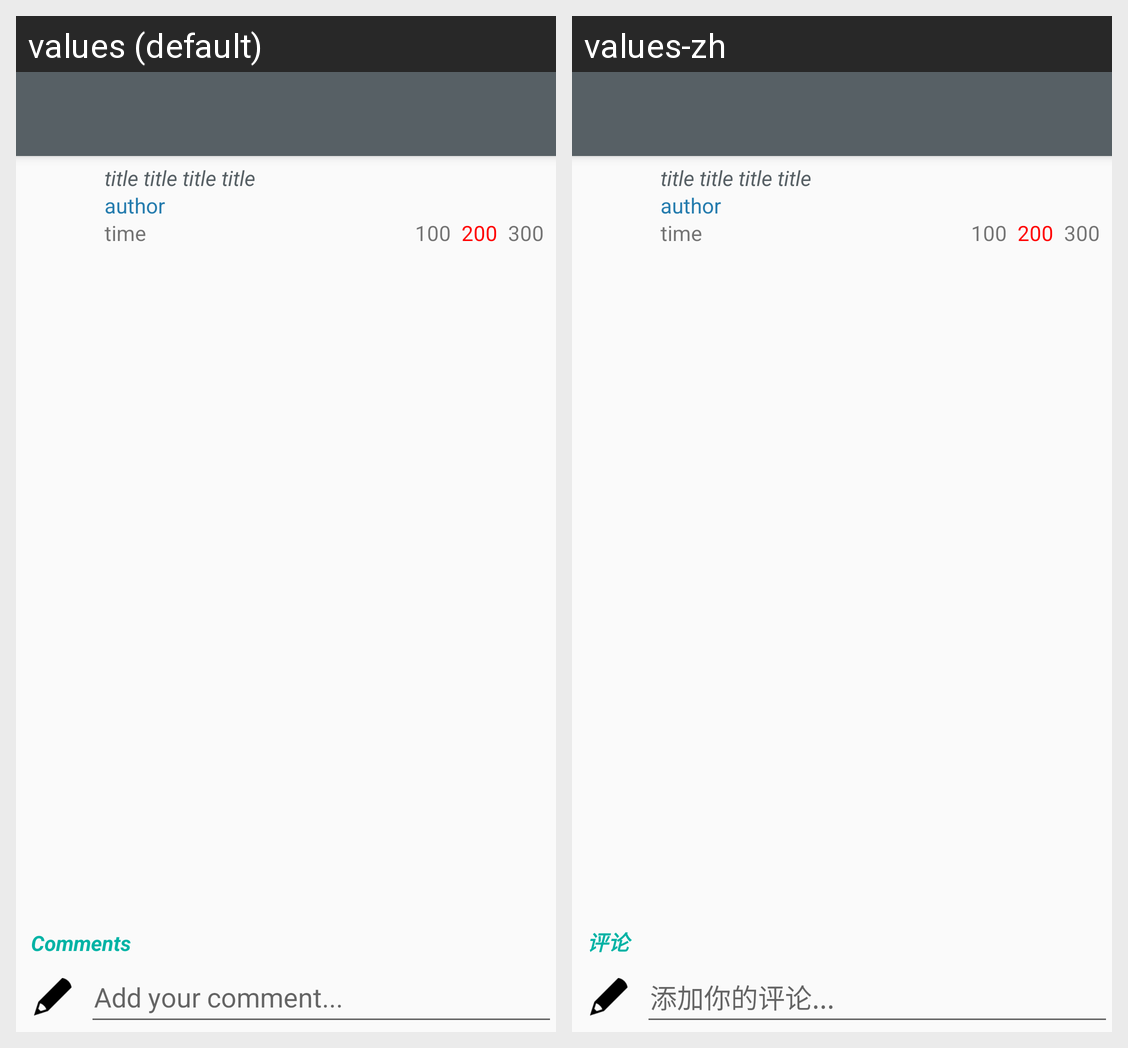

This grid shows one Android layout under two languages. Give, for every string resource on the screen, its name, the default text and each shown locale's text.
Android screen res/layout/activity_read_article.xml rendered under 2 locales, left to right: values (default), values-zh. Device: Nexus 5 (rendered at 1080×1920; each locale shown at half size, 540×960, under a caption strip naming it); theme AppTheme.
Strings drawn on this screen, with the default value and each locale's value (text and hints the layout hard-codes, and strings that could not be matched under every locale, appear in the picture but are not listed):

comment
  values: Comments
  values-zh: 评论

add_reply_hint
  values: Add your comment...
  values-zh: 添加你的评论...
